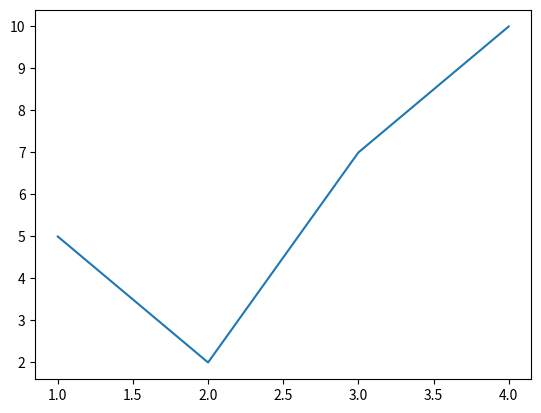

Write the Python code that produced this figure.
import matplotlib.pyplot as plt

plt.plot([1, 2, 3, 4], [5, 2, 7, 10])
plt.show()
